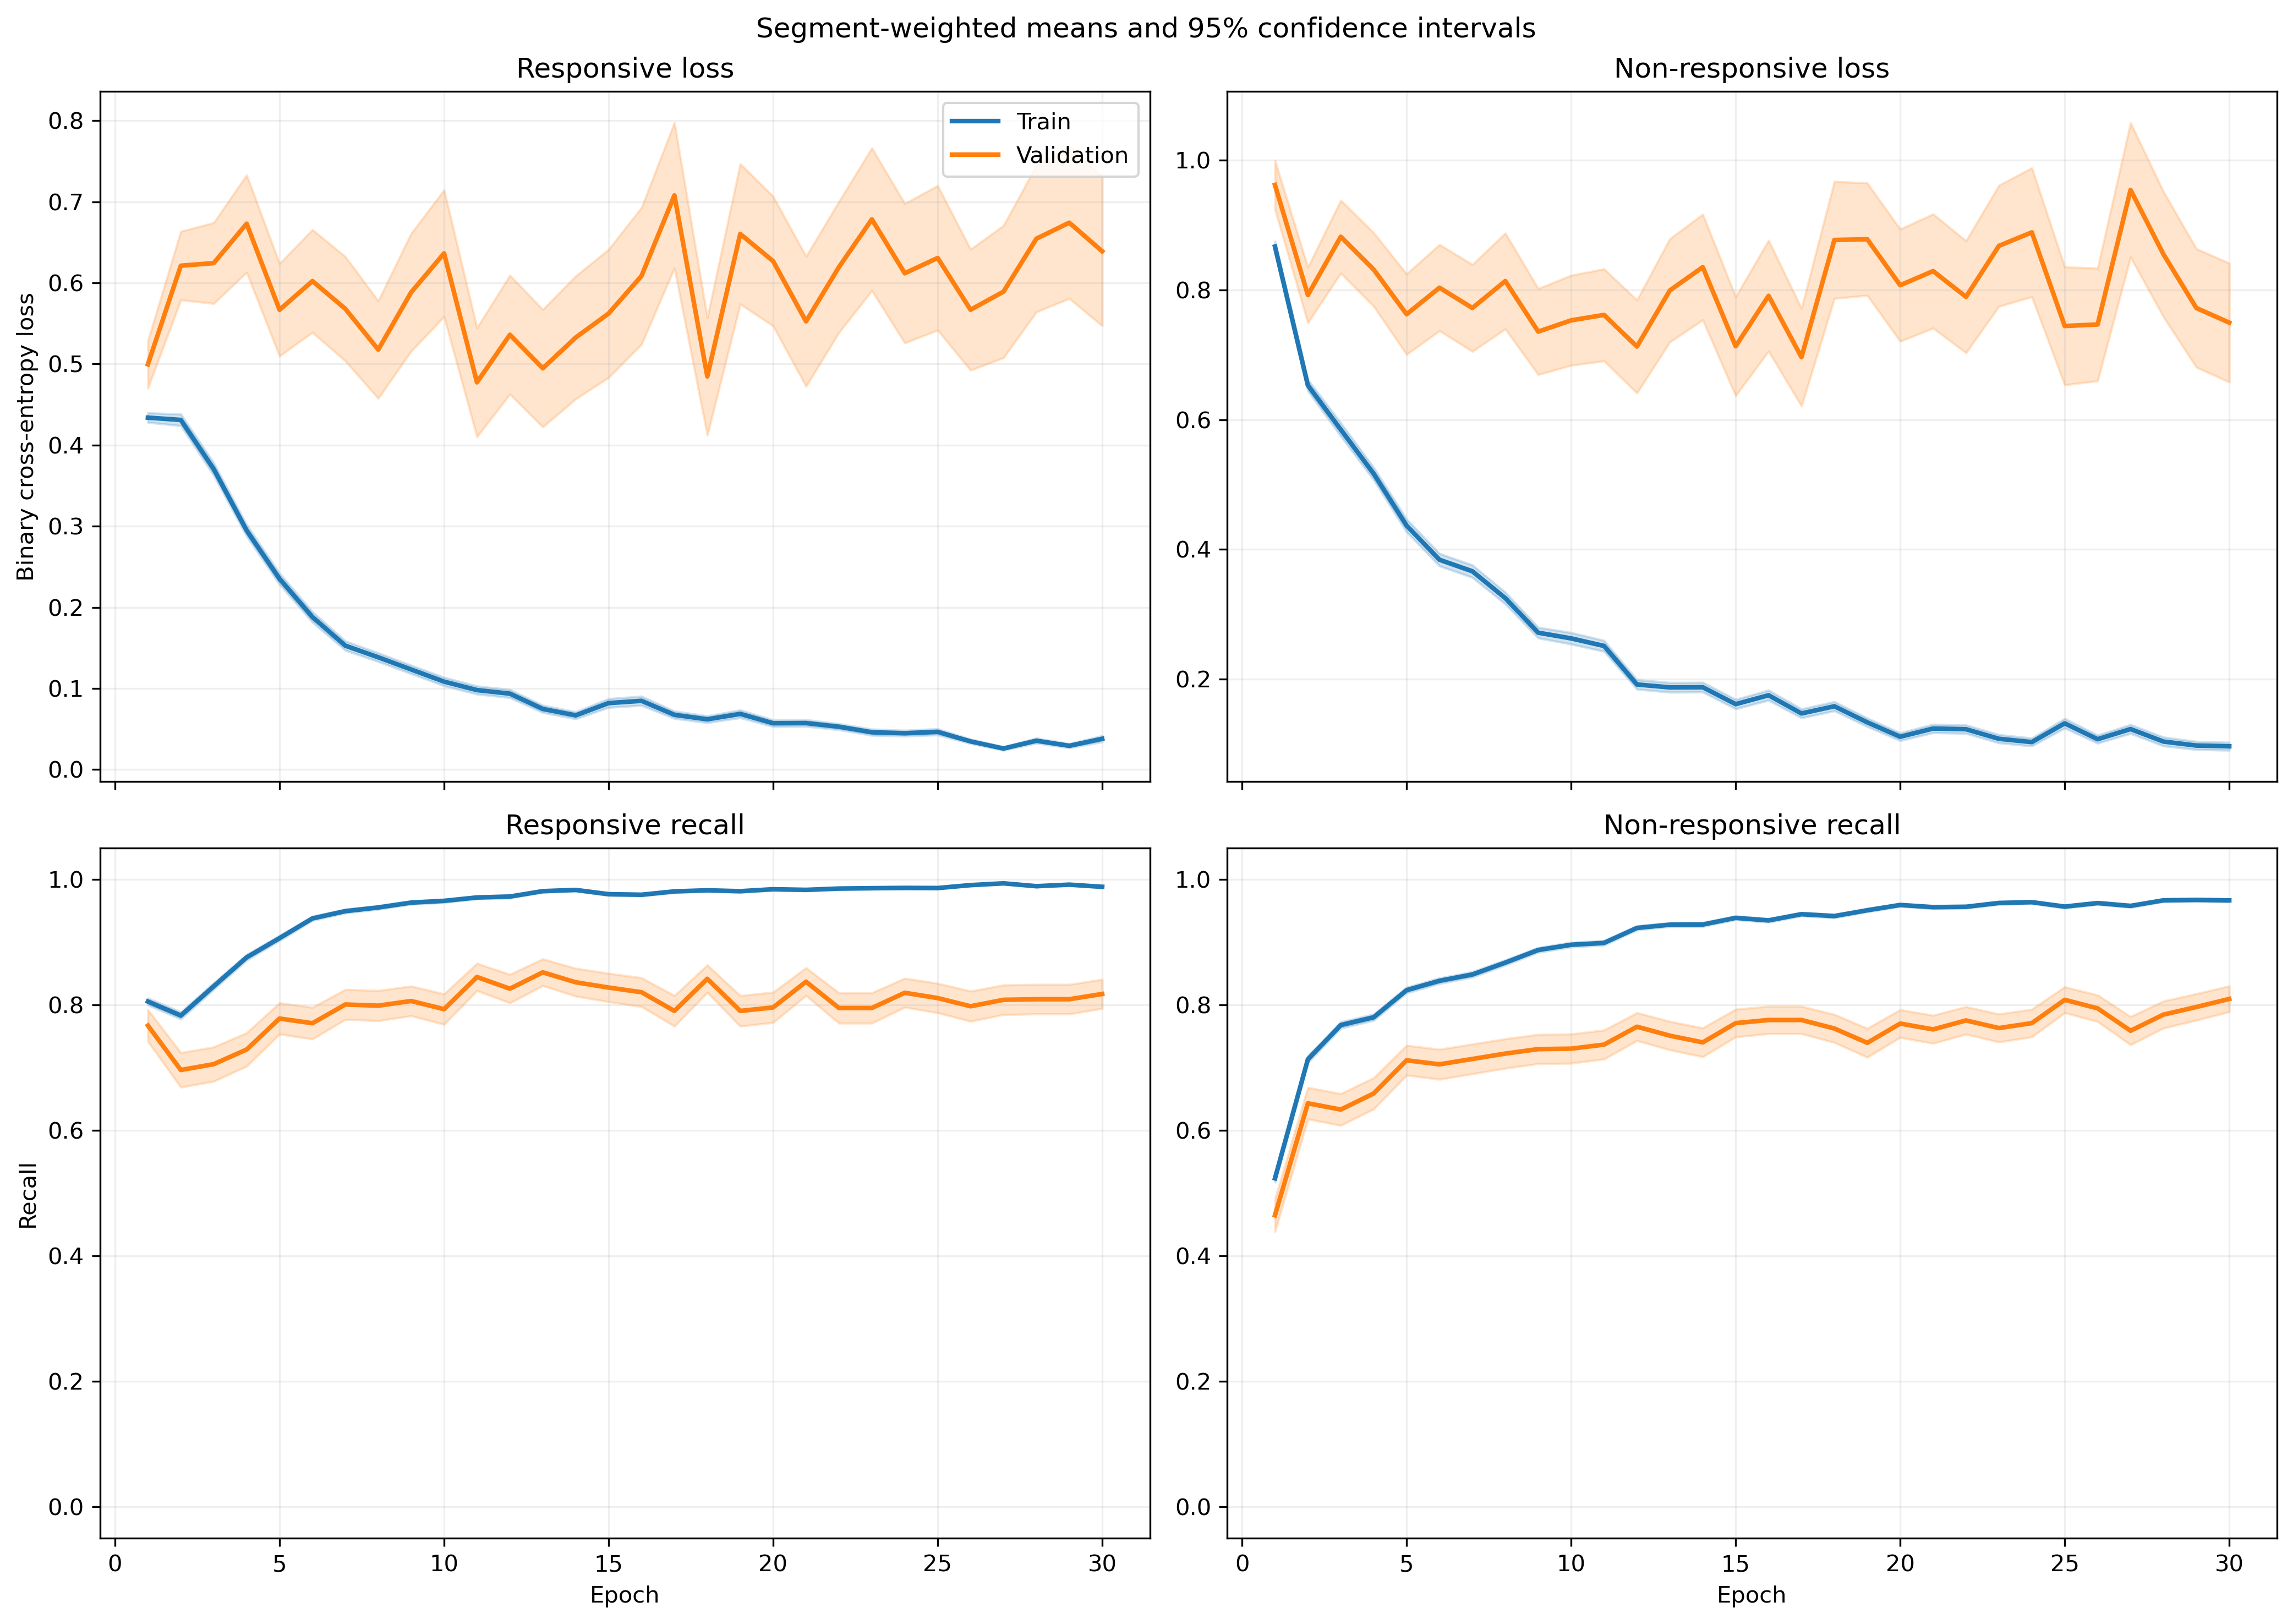

Source data for this figure (header and first rows):
fold, epoch, split, r_loss, r_loss_count, r_loss_sum, r_loss_sum_sq, r_recall, r_recall_count, r_recall_sum, r_recall_sum_sq, nr_loss, nr_loss_count, nr_loss_sum, nr_loss_sum_sq, nr_recall, nr_recall_count, nr_recall_sum, nr_recall_sum_sq
1, 1, train, 0.4536, 1063, 482.2, 404.1, 0.794, 1063, 844.0, 844.0, 0.8262, 1401, 1158, 1528, 0.5418, 1401, 759.0, 759.0
1, 1, validation, 0.1293, 10, 1.293, 0.2306, 1.0, 10, 10.0, 10.0, , 0, 0.0, 0.0, , 0, 0.0, 0.0
1, 2, train, 0.407, 1063, 432.6, 521, 0.7912, 1063, 841.0, 841.0, 0.6524, 1401, 914, 1583, 0.7345, 1401, 1029, 1029
1, 2, validation, 0.08414, 10, 0.8414, 0.1079, 1.0, 10, 10.0, 10.0, , 0, 0.0, 0.0, , 0, 0.0, 0.0
1, 3, train, 0.304, 1063, 323.2, 385.9, 0.8627, 1063, 917.0, 917.0, 0.6329, 1401, 886.7, 1782, 0.773, 1401, 1083, 1083
1, 3, validation, 0.0561, 10, 0.561, 0.05937, 1.0, 10, 10.0, 10.0, , 0, 0.0, 0.0, , 0, 0.0, 0.0
1, 4, train, 0.2617, 1063, 278.2, 326.2, 0.8899, 1063, 946.0, 946.0, 0.5085, 1401, 712.4, 1398, 0.7852, 1401, 1100, 1100
1, 4, validation, 0.05964, 10, 0.5964, 0.1072, 1.0, 10, 10.0, 10.0, , 0, 0.0, 0.0, , 0, 0.0, 0.0
1, 5, train, 0.1879, 1063, 199.7, 209.3, 0.9294, 1063, 988.0, 988.0, 0.4275, 1401, 599, 1152, 0.8187, 1401, 1147, 1147
1, 5, validation, 0.05725, 10, 0.5725, 0.08618, 1.0, 10, 10.0, 10.0, , 0, 0.0, 0.0, , 0, 0.0, 0.0
1, 6, train, 0.138, 1063, 146.7, 137.3, 0.9633, 1063, 1024, 1024, 0.4063, 1401, 569.2, 1141, 0.8258, 1401, 1157, 1157
1, 6, validation, 0.1208, 10, 1.208, 0.2461, 1.0, 10, 10.0, 10.0, , 0, 0.0, 0.0, , 0, 0.0, 0.0
1, 7, train, 0.1553, 1063, 165.1, 220.2, 0.9426, 1063, 1002, 1002, 0.3314, 1401, 464.3, 942.5, 0.8601, 1401, 1205, 1205
1, 7, validation, 0.03738, 10, 0.3738, 0.03937, 1.0, 10, 10.0, 10.0, , 0, 0.0, 0.0, , 0, 0.0, 0.0
1, 8, train, 0.1434, 1063, 152.4, 139.6, 0.9633, 1063, 1024, 1024, 0.2631, 1401, 368.6, 580.6, 0.8779, 1401, 1230, 1230
1, 8, validation, 0.03759, 10, 0.3759, 0.039, 1.0, 10, 10.0, 10.0, , 0, 0.0, 0.0, , 0, 0.0, 0.0
1, 9, train, 0.1302, 1063, 138.4, 279.3, 0.9614, 1063, 1022, 1022, 0.2477, 1401, 347, 776.8, 0.8972, 1401, 1257, 1257
1, 9, validation, 0.05234, 10, 0.5234, 0.1501, 1.0, 10, 10.0, 10.0, , 0, 0.0, 0.0, , 0, 0.0, 0.0
1, 10, train, 0.1161, 1063, 123.4, 236.4, 0.9577, 1063, 1018, 1018, 0.2767, 1401, 387.7, 1132, 0.8972, 1401, 1257, 1257
1, 10, validation, 0.01508, 10, 0.1508, 0.0144, 1.0, 10, 10.0, 10.0, , 0, 0.0, 0.0, , 0, 0.0, 0.0
1, 11, train, 0.1074, 1063, 114.1, 165.5, 0.9595, 1063, 1020, 1020, 0.2437, 1401, 341.4, 987.7, 0.9129, 1401, 1279, 1279
1, 11, validation, 0.03984, 10, 0.3984, 0.05882, 1.0, 10, 10.0, 10.0, , 0, 0.0, 0.0, , 0, 0.0, 0.0
1, 12, train, 0.07814, 1063, 83.07, 103.3, 0.9774, 1063, 1039, 1039, 0.2025, 1401, 283.7, 741.3, 0.9243, 1401, 1295, 1295
1, 12, validation, 0.00991, 10, 0.0991, 0.002468, 1.0, 10, 10.0, 10.0, , 0, 0.0, 0.0, , 0, 0.0, 0.0
1, 13, train, 0.1065, 1063, 113.2, 113.6, 0.9661, 1063, 1027, 1027, 0.1283, 1401, 179.8, 300.4, 0.95, 1401, 1331, 1331
1, 13, validation, 0.02438, 10, 0.2438, 0.02142, 1.0, 10, 10.0, 10.0, , 0, 0.0, 0.0, , 0, 0.0, 0.0
1, 14, train, 0.02862, 1063, 30.42, 45.63, 0.9915, 1063, 1054, 1054, 0.2331, 1401, 326.6, 1006, 0.9208, 1401, 1290, 1290
1, 14, validation, 0.002749, 10, 0.02749, 0.0001711, 1.0, 10, 10.0, 10.0, , 0, 0.0, 0.0, , 0, 0.0, 0.0
1, 15, train, 0.06511, 1063, 69.21, 116.6, 0.9831, 1063, 1045, 1045, 0.1391, 1401, 194.9, 453.4, 0.9443, 1401, 1323, 1323
1, 15, validation, 0.01021, 10, 0.1021, 0.002863, 1.0, 10, 10.0, 10.0, , 0, 0.0, 0.0, , 0, 0.0, 0.0
1, 16, train, 0.07029, 1063, 74.72, 133.5, 0.9793, 1063, 1041, 1041, 0.1607, 1401, 225.2, 596.5, 0.9415, 1401, 1319, 1319
1, 16, validation, 0.01252, 10, 0.1252, 0.004666, 1.0, 10, 10.0, 10.0, , 0, 0.0, 0.0, , 0, 0.0, 0.0
1, 17, train, 0.06678, 1063, 70.99, 120.8, 0.9802, 1063, 1042, 1042, 0.115, 1401, 161.1, 358.5, 0.9607, 1401, 1346, 1346
1, 17, validation, 0.009934, 10, 0.09934, 0.003101, 1.0, 10, 10.0, 10.0, , 0, 0.0, 0.0, , 0, 0.0, 0.0
1, 18, train, 0.04156, 1063, 44.18, 21.35, 0.9915, 1063, 1054, 1054, 0.3147, 1401, 440.9, 1192, 0.8936, 1401, 1252, 1252
1, 18, validation, 0.006061, 10, 0.06061, 0.0008943, 1.0, 10, 10.0, 10.0, , 0, 0.0, 0.0, , 0, 0.0, 0.0
1, 19, train, 0.06454, 1063, 68.6, 135.9, 0.9812, 1063, 1043, 1043, 0.09572, 1401, 134.1, 326, 0.9672, 1401, 1355, 1355
1, 19, validation, 0.004813, 10, 0.04813, 0.000433, 1.0, 10, 10.0, 10.0, , 0, 0.0, 0.0, , 0, 0.0, 0.0
1, 20, train, 0.03334, 1063, 35.44, 73.52, 0.9915, 1063, 1054, 1054, 0.1004, 1401, 140.6, 368.8, 0.9643, 1401, 1351, 1351
1, 20, validation, 0.003864, 10, 0.03864, 0.0003926, 1.0, 10, 10.0, 10.0, , 0, 0.0, 0.0, , 0, 0.0, 0.0
1, 21, train, 0.06874, 1063, 73.07, 184.3, 0.9774, 1063, 1039, 1039, 0.1067, 1401, 149.5, 471.9, 0.9615, 1401, 1347, 1347
1, 21, validation, 0.001029, 10, 0.01029, 2.159101427423593e-05, 1.0, 10, 10.0, 10.0, , 0, 0.0, 0.0, , 0, 0.0, 0.0
1, 22, train, 0.05633, 1063, 59.88, 84.53, 0.9821, 1063, 1044, 1044, 0.06348, 1401, 88.93, 278, 0.98, 1401, 1373, 1373
1, 22, validation, 0.006526, 10, 0.06526, 0.002317, 1.0, 10, 10.0, 10.0, , 0, 0.0, 0.0, , 0, 0.0, 0.0
1, 23, train, 0.06262, 1063, 66.56, 113.1, 0.9802, 1063, 1042, 1042, 0.05987, 1401, 83.88, 233.5, 0.9814, 1401, 1375, 1375
1, 23, validation, 0.0892, 10, 0.892, 0.7397, 0.9, 10, 9.0, 9.0, , 0, 0.0, 0.0, , 0, 0.0, 0.0
1, 24, train, 0.08813, 1063, 93.69, 131.1, 0.9624, 1063, 1023, 1023, 0.07347, 1401, 102.9, 218, 0.9772, 1401, 1369, 1369
1, 24, validation, 0.003692, 10, 0.03692, 0.0002848, 1.0, 10, 10.0, 10.0, , 0, 0.0, 0.0, , 0, 0.0, 0.0
1, 25, train, 0.08646, 1063, 91.9, 99, 0.9708, 1063, 1032, 1032, 0.08629, 1401, 120.9, 229.4, 0.9743, 1401, 1365, 1365
1, 25, validation, 0.04745, 10, 0.4745, 0.06769, 1.0, 10, 10.0, 10.0, , 0, 0.0, 0.0, , 0, 0.0, 0.0
1, 26, train, 0.04189, 1063, 44.53, 74.56, 0.9878, 1063, 1050, 1050, 0.07074, 1401, 99.11, 250.8, 0.9736, 1401, 1364, 1364
1, 26, validation, 0.00389, 10, 0.0389, 0.000301, 1.0, 10, 10.0, 10.0, , 0, 0.0, 0.0, , 0, 0.0, 0.0
1, 27, train, 0.0366, 1063, 38.91, 23.66, 0.9915, 1063, 1054, 1054, 0.1579, 1401, 221.2, 471.2, 0.9415, 1401, 1319, 1319
1, 27, validation, 0.005192, 10, 0.05192, 0.0008589, 1.0, 10, 10.0, 10.0, , 0, 0.0, 0.0, , 0, 0.0, 0.0
1, 28, train, 0.04559, 1063, 48.46, 68.85, 0.984, 1063, 1046, 1046, 0.05751, 1401, 80.57, 236.2, 0.9807, 1401, 1374, 1374
1, 28, validation, 0.002254, 10, 0.02254, 0.0002381, 1.0, 10, 10.0, 10.0, , 0, 0.0, 0.0, , 0, 0.0, 0.0
1, 29, train, 0.01448, 1063, 15.4, 6.364, 0.9972, 1063, 1060, 1060, 0.1052, 1401, 147.4, 391, 0.9622, 1401, 1348, 1348
1, 29, validation, 0.002167, 10, 0.02167, 8.12599075743492e-05, 1.0, 10, 10.0, 10.0, , 0, 0.0, 0.0, , 0, 0.0, 0.0
1, 30, train, 0.009976, 1063, 10.6, 4.421, 0.9962, 1063, 1059, 1059, 0.1566, 1401, 219.4, 690.2, 0.9486, 1401, 1329, 1329
1, 30, validation, 0.001016, 10, 0.01016, 2.5734101200214354e-05, 1.0, 10, 10.0, 10.0, , 0, 0.0, 0.0, , 0, 0.0, 0.0
... 1,140 more rows
